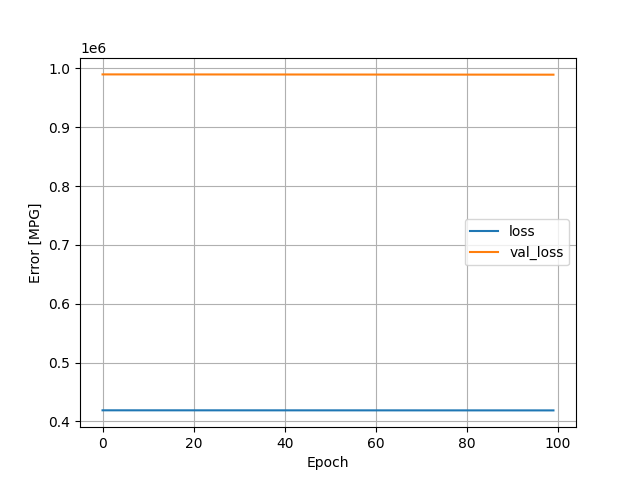

The file beside this chart, header and first rows:
, loss, val_loss, epoch
0, 418765, 989862, 0
1, 418764, 989858, 1
2, 418762, 989854, 2
3, 418761, 989850, 3
4, 418760, 989846, 4
5, 418759, 989842, 5
6, 418757, 989838, 6
7, 418756, 989834, 7
8, 418755, 989830, 8
9, 418754, 989826, 9
10, 418752, 989822, 10
11, 418751, 989818, 11
12, 418750, 989814, 12
13, 418748, 989810, 13
14, 418747, 989805, 14
15, 418746, 989801, 15
16, 418744, 989797, 16
17, 418743, 989792, 17
18, 418742, 989788, 18
19, 418740, 989784, 19
20, 418739, 989779, 20
21, 418738, 989775, 21
22, 418736, 989771, 22
23, 418735, 989766, 23
24, 418733, 989762, 24
25, 418732, 989757, 25
26, 418730, 989753, 26
27, 418729, 989748, 27
28, 418728, 989744, 28
29, 418726, 989739, 29
30, 418725, 989735, 30
31, 418723, 989730, 31
32, 418722, 989726, 32
33, 418720, 989721, 33
34, 418719, 989717, 34
35, 418717, 989712, 35
36, 418716, 989708, 36
37, 418714, 989703, 37
38, 418713, 989698, 38
39, 418711, 989694, 39
40, 418710, 989689, 40
41, 418708, 989684, 41
42, 418707, 989680, 42
43, 418705, 989675, 43
44, 418704, 989670, 44
45, 418702, 989666, 45
46, 418701, 989661, 46
47, 418699, 989656, 47
48, 418697, 989651, 48
49, 418696, 989646, 49
50, 418694, 989642, 50
51, 418693, 989637, 51
52, 418691, 989632, 52
53, 418689, 989627, 53
54, 418688, 989622, 54
55, 418686, 989617, 55
56, 418685, 989612, 56
57, 418683, 989607, 57
58, 418681, 989602, 58
59, 418680, 989597, 59
... 40 more rows
